Run: headless pygame with SDL's dummy video driver; simulated clock (each Clock.tick advances the game by its frame time, no real sleeping); random seed 0; keys injected as events and as key.get_pressed() state; no mouse input.
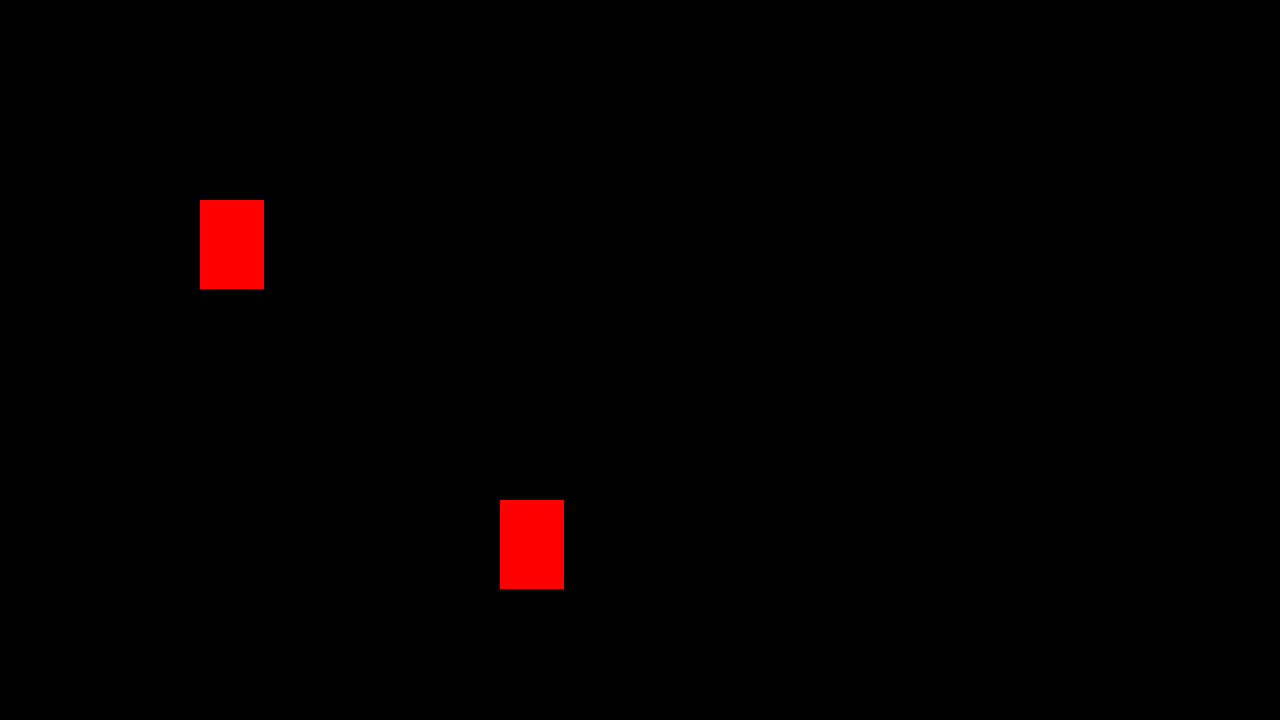
Frame 1 of 4 · flips 1–60 · no input
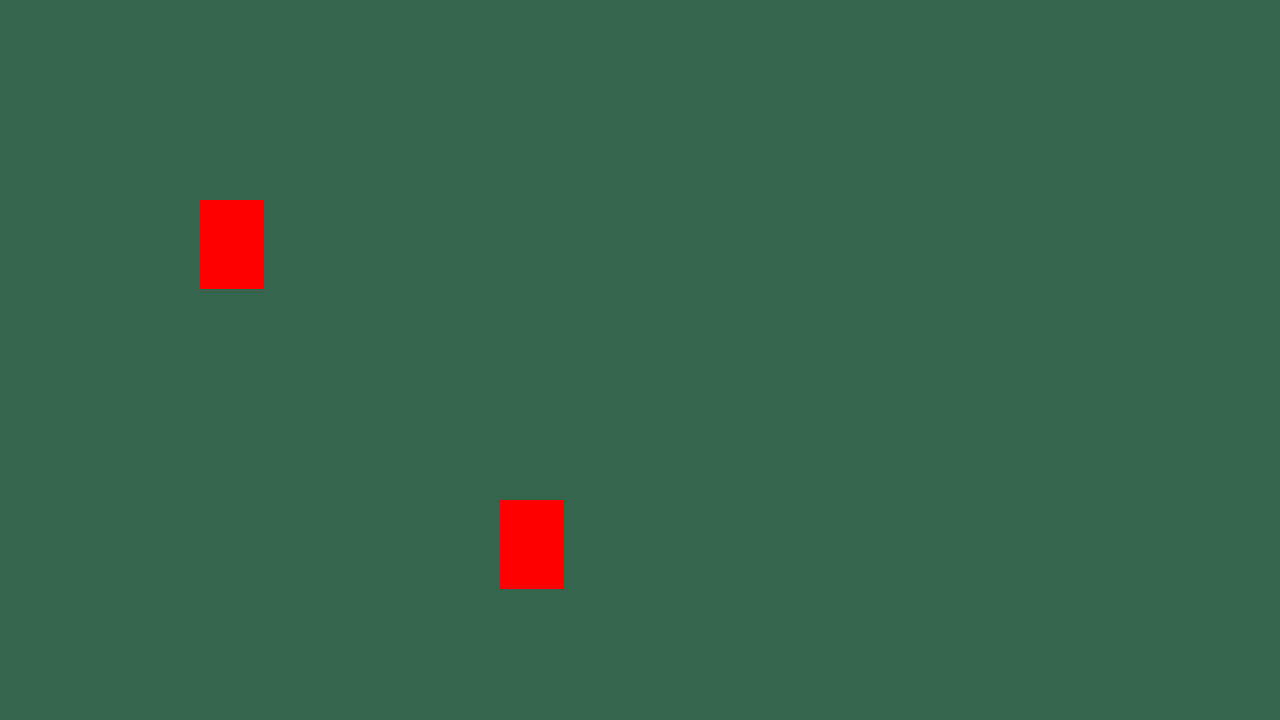
Frame 2 of 4 · flips 61–180 · tapped SPACE, RETURN · held RIGHT (→), D
Frame 3 of 4 · flips 181–300 · held DOWN (↓), S · screen unchanged from frame 2, image omitted
Frame 4 of 4 · flips 301–420 · held LEFT (←), A, UP (↑), W · screen unchanged from frame 3, image omitted

The pygame program that drew these frames:

import pygame
import typing

SCREEN_HEIGHT: int = 1280
SCREEN_WIDTH: int = 720
SCREEN_BACKGROUND_COLOR: tuple[int,int,int] = (53,101,77)
TITLE_NAME: str = "WarGame"
MAJOR: str = str(0)
MINOR: str = str(2)
PATCH: str = str(0)
TITLE: str = TITLE_NAME + " v." + MAJOR + "." + MINOR + "." + PATCH

# Global Game State Object
class Game:
    def __init__(self):
        self.screen = pygame.display.set_mode((SCREEN_HEIGHT ,SCREEN_WIDTH))
        self.running: bool = False 
        self.mouseHeld: bool 
        self.mousePos: tuple[float,float] = (0.0,0.0)
    # Setters and Getters
    def set_running(self, running: bool):
        self.running = running
    def get_running(self) -> bool:
        return self.running
    def get_screen(self): # Returns Pygame Screen
        return self.screen
    def get_pressed(self) -> bool:
        return self.mouseHeld
    def get_mouse(self) -> tuple[float,float]:
        return self.mousePos
    def update(self):
        mouseState = pygame.mouse
        self.mouseHeld = mouseState.get_pressed()[0]
        self.mousePos = mouseState.get_pos()

# Card that can be played
# TODO: Typing on Card Class
class Card:
    def __init__(self, x:float, y:float):
        self.x = x
        self.y = y
        self.color = (255,0,0)
        self.size_x = 64 
        self.size_y = 89 
        self.x_diff = self.size_x/2
        self.y_diff = self.size_y/2
        self.x_min = self.x - self.x_diff
        self.x_max = self.x + self.x_diff
        self.y_min = self.y - self.y_diff
        self.y_max = self.y + self.y_diff
    def draw(self,screen): # Draw card on the screen
        pygame.draw.rect(screen, self.color, (self.x,self.y,self.size_x,self.size_y))
    def update(self): # Update card bounding box position 
        self.x_min = self.x 
        self.x_max = self.x + (2*self.x_diff)
        self.y_min = self.y 
        self.y_max = self.y + (2*self.y_diff)
    def update_cords(self, x, y): # Update card position
        self.x = x - self.size_x/2
        self.y = y - self.size_y/2
    def in_range(self,x,y): # Check range of input x y in relation to the card
        if self.x_min <= x <= self.x_max:
            if self.y_min <= y <= self.y_max:
                return True
        return False 


def setup():
    print("Start setup")
    try:
        pygame.init()
        pygame.display.set_caption(TITLE)
        game = Game()

    except(e):
        print("Setup failed. Is pygame installed?")
    print("Setup complete")
    game.set_running(True)
    return game 

def main():
    game = setup()
    screen = game.get_screen()    
    running = game.get_running() 
    c: Card = Card(500,500)
    c1: Card = Card(200,200)

    # Game Loop
    while running:
        # Event Detection
        for event in pygame.event.get():
            game.update()
            pressed = game.get_pressed() 
            mouseX, mouseY = game.get_mouse()

            # Card press detection needs to be generalized
            if pressed and c.in_range(mouseX,mouseY):
                c.update_cords(mouseX, mouseY)
            if pressed and c1.in_range(mouseX,mouseY):
                c1.update_cords(mouseX, mouseY)
            
            # Global and Menu Detection
            if event.type == pygame.QUIT:
                running = False
            screen.fill(SCREEN_BACKGROUND_COLOR)

            # NOTE: Game Objects Update Function
            c.update()
            c1.update()

        # NOTE: Game Objects Draw Function 
        
        # Update all Cards
        c.draw(screen)
        c1.draw(screen)
        pygame.display.flip()

main()
